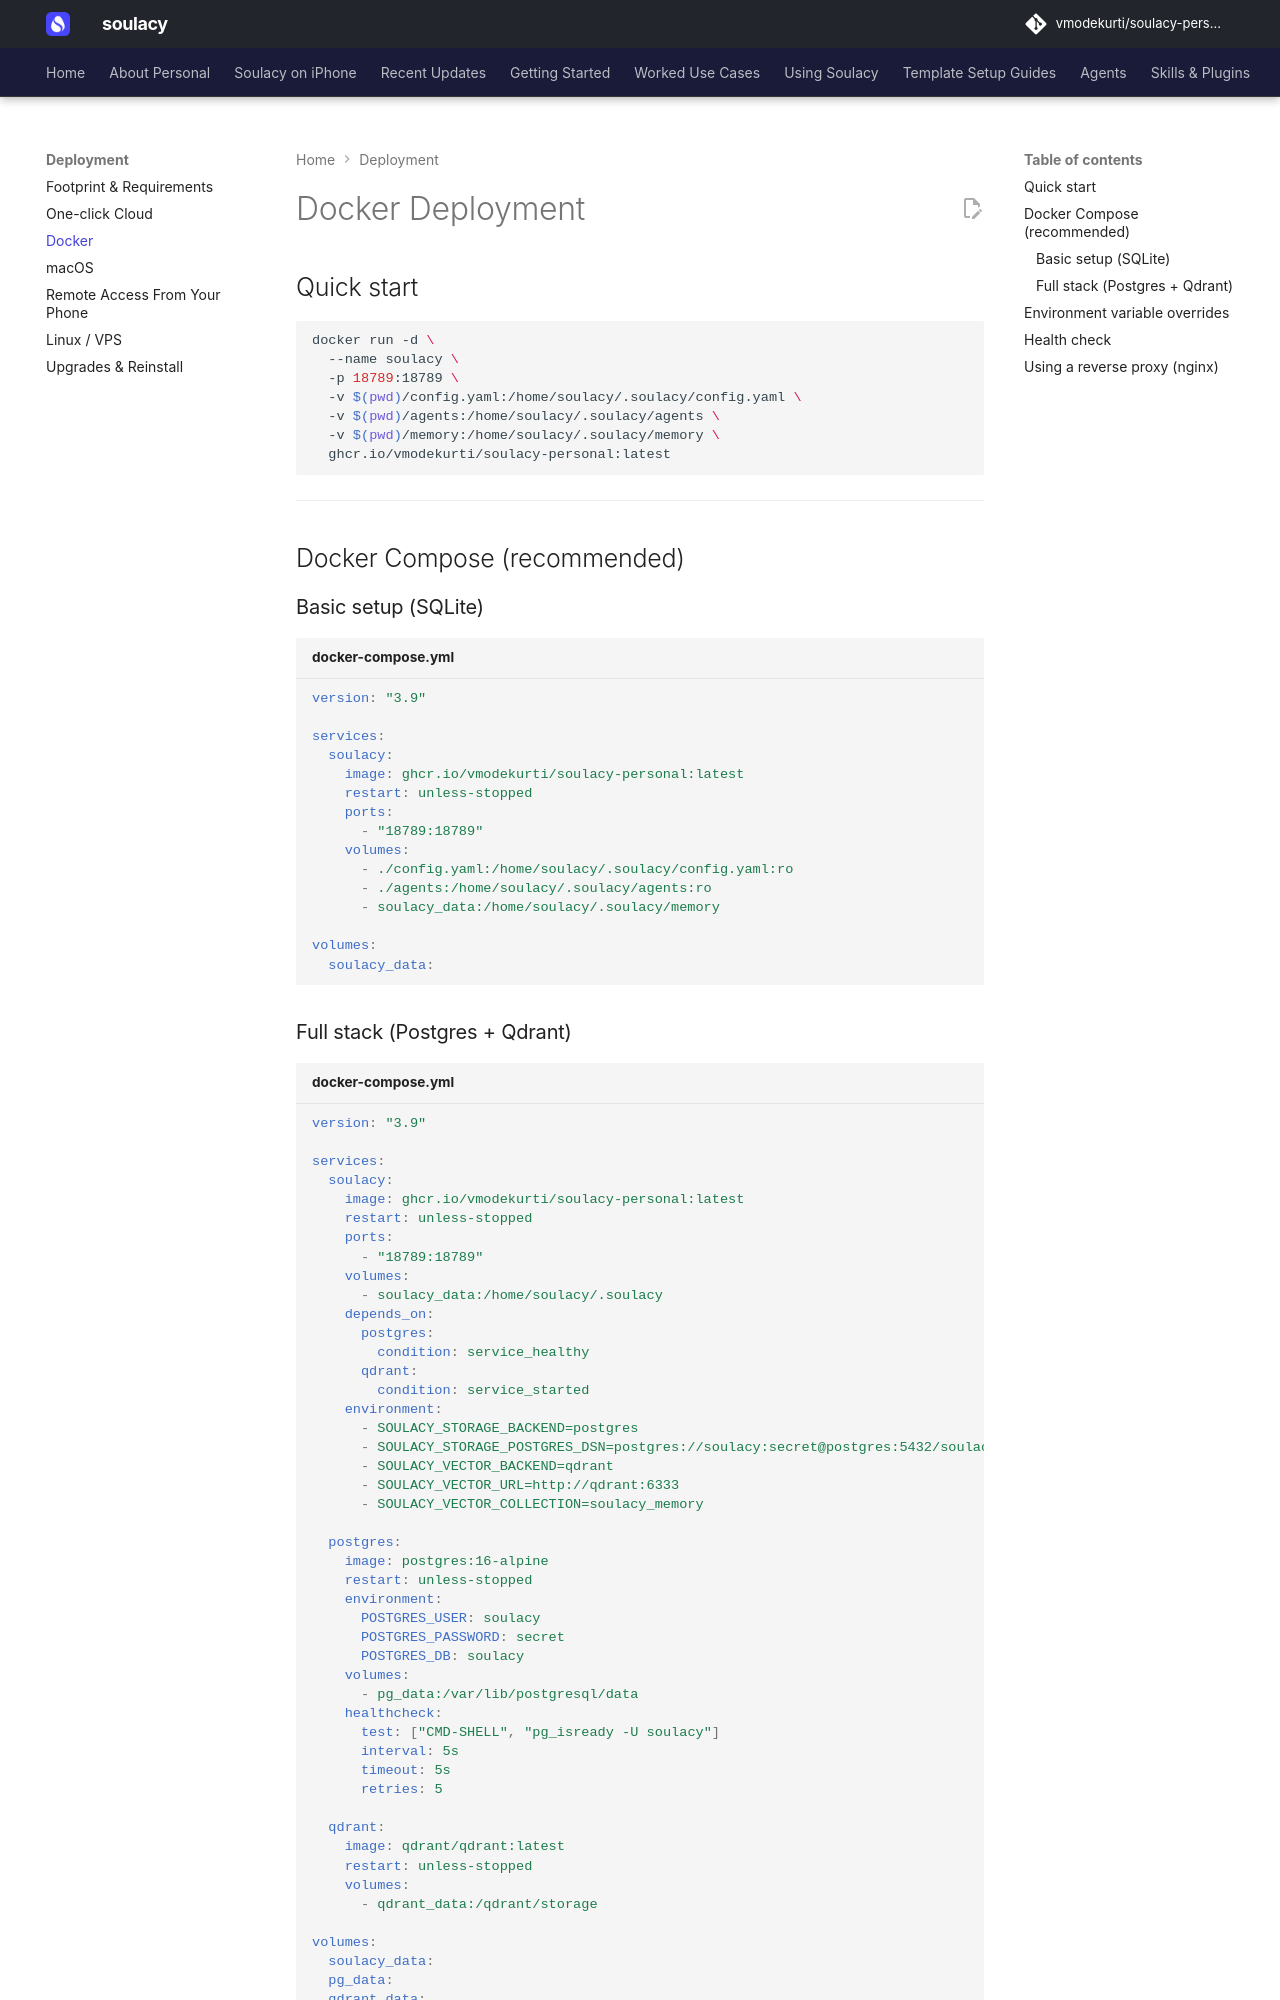

repository: vmodekurti/soulacy-personal · page: deployment/docker/index.html · generator: mkdocs

# Docker Deployment

## Quick start

```bash
docker run -d \
  --name soulacy \
  -p 18789:18789 \
  -v $(pwd)/config.yaml:/home/soulacy/.soulacy/config.yaml \
  -v $(pwd)/agents:/home/soulacy/.soulacy/agents \
  -v $(pwd)/memory:/home/soulacy/.soulacy/memory \
  ghcr.io/vmodekurti/soulacy-personal:latest
```

---

## Docker Compose (recommended)

### Basic setup (SQLite)

```yaml title="docker-compose.yml"
version: "3.9"

services:
  soulacy:
    image: ghcr.io/vmodekurti/soulacy-personal:latest
    restart: unless-stopped
    ports:
      - "18789:18789"
    volumes:
      - ./config.yaml:/home/soulacy/.soulacy/config.yaml:ro
      - ./agents:/home/soulacy/.soulacy/agents:ro
      - soulacy_data:/home/soulacy/.soulacy/memory

volumes:
  soulacy_data:
```
